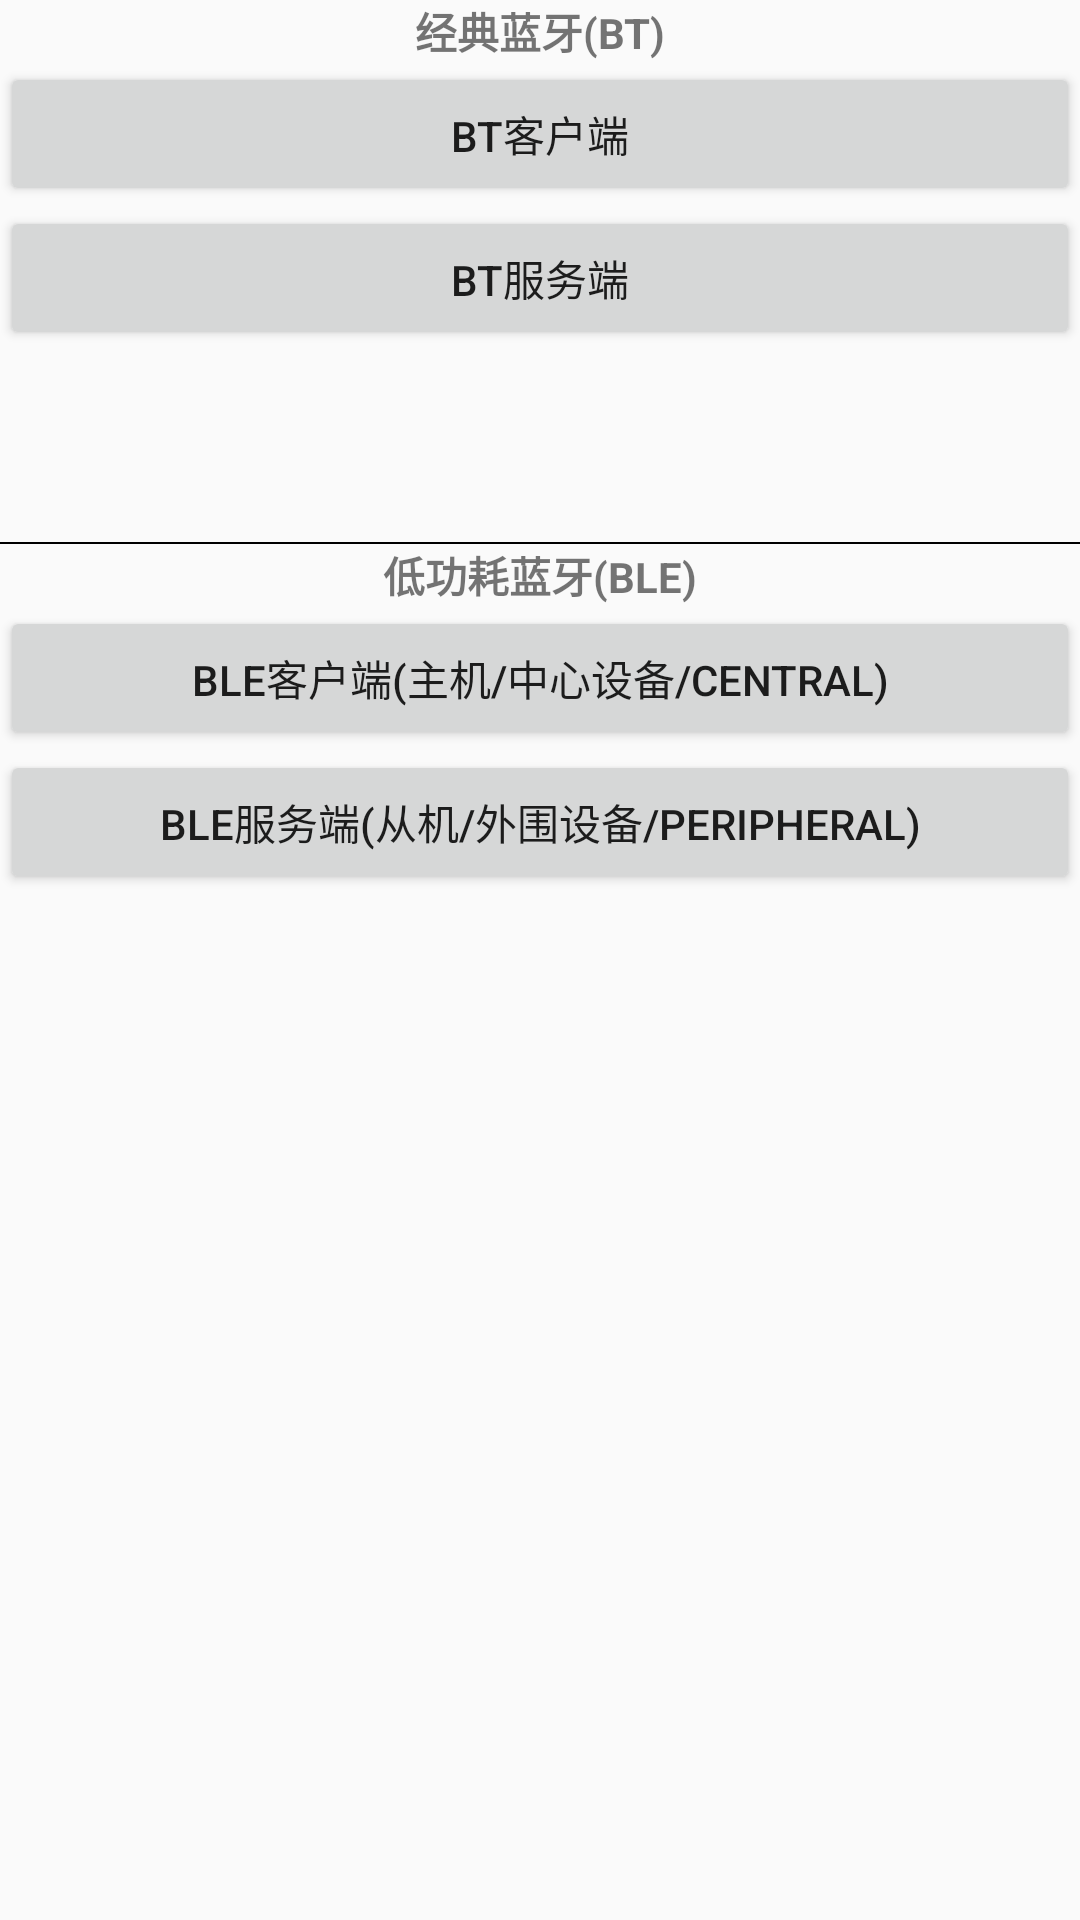

The Android layout XML behind this screen, and the referenced resources:
<!-- AndroidManifest.xml: application theme AppTheme -->
<!-- res/layout/activity_main.xml -->
<?xml version="1.0" encoding="utf-8"?>
<androidx.constraintlayout.widget.ConstraintLayout xmlns:android="http://schemas.android.com/apk/res/android"
    xmlns:app="http://schemas.android.com/apk/res-auto"
    xmlns:tools="http://schemas.android.com/tools"
    android:layout_width="match_parent"
    android:layout_height="match_parent"
    tools:context=".MainActivity">

    <TextView
        android:id="@+id/tv_bt"
        android:layout_width="match_parent"
        android:layout_height="wrap_content"
        android:gravity="center"
        android:text="@string/bt"
        android:textStyle="bold" />

    <Button
        android:id="@+id/btn_bt_client"
        android:layout_width="match_parent"
        android:layout_height="wrap_content"
        android:onClick="btClient"
        android:text="@string/bt_client"
        app:layout_constraintTop_toBottomOf="@+id/tv_bt" />

    <Button
        android:id="@+id/btn_bt_server"
        android:layout_width="match_parent"
        android:layout_height="wrap_content"
        android:onClick="btServer"
        android:text="@string/bt_server"
        app:layout_constraintTop_toBottomOf="@+id/btn_bt_client" />

    <View
        android:id="@+id/line2"
        android:layout_width="match_parent"
        android:layout_height="0.6dp"
        android:layout_marginTop="64dp"
        android:background="#000"
        app:layout_constraintTop_toBottomOf="@+id/btn_bt_server" />

    <TextView
        android:id="@+id/tv_ble"
        android:layout_width="match_parent"
        android:layout_height="wrap_content"
        android:gravity="center"
        android:text="@string/ble"
        android:textStyle="bold"
        app:layout_constraintTop_toBottomOf="@+id/line2" />

    <Button
        android:id="@+id/btn_ble_client"
        android:layout_width="match_parent"
        android:layout_height="wrap_content"
        android:onClick="bleClient"
        android:text="@string/ble_client"
        app:layout_constraintTop_toBottomOf="@+id/tv_ble" />

    <Button
        android:id="@+id/btn_ble_server"
        android:layout_width="match_parent"
        android:layout_height="wrap_content"
        android:onClick="bleServer"
        android:text="@string/ble_server"
        app:layout_constraintTop_toBottomOf="@+id/btn_ble_client" />
</androidx.constraintlayout.widget.ConstraintLayout>
<!-- resources referenced by this layout -->
<resources>
  <string name="ble">低功耗蓝牙(BLE)</string>
  <string name="ble_client">BLE客户端(主机/中心设备/Central)</string>
  <string name="ble_server">BLE服务端(从机/外围设备/peripheral)</string>
  <string name="bt">经典蓝牙(BT)</string>
  <string name="bt_client">BT客户端</string>
  <string name="bt_server">BT服务端</string>
  <style name="AppTheme" parent="Theme.AppCompat.Light.DarkActionBar">
          
      </style>
</resources>
